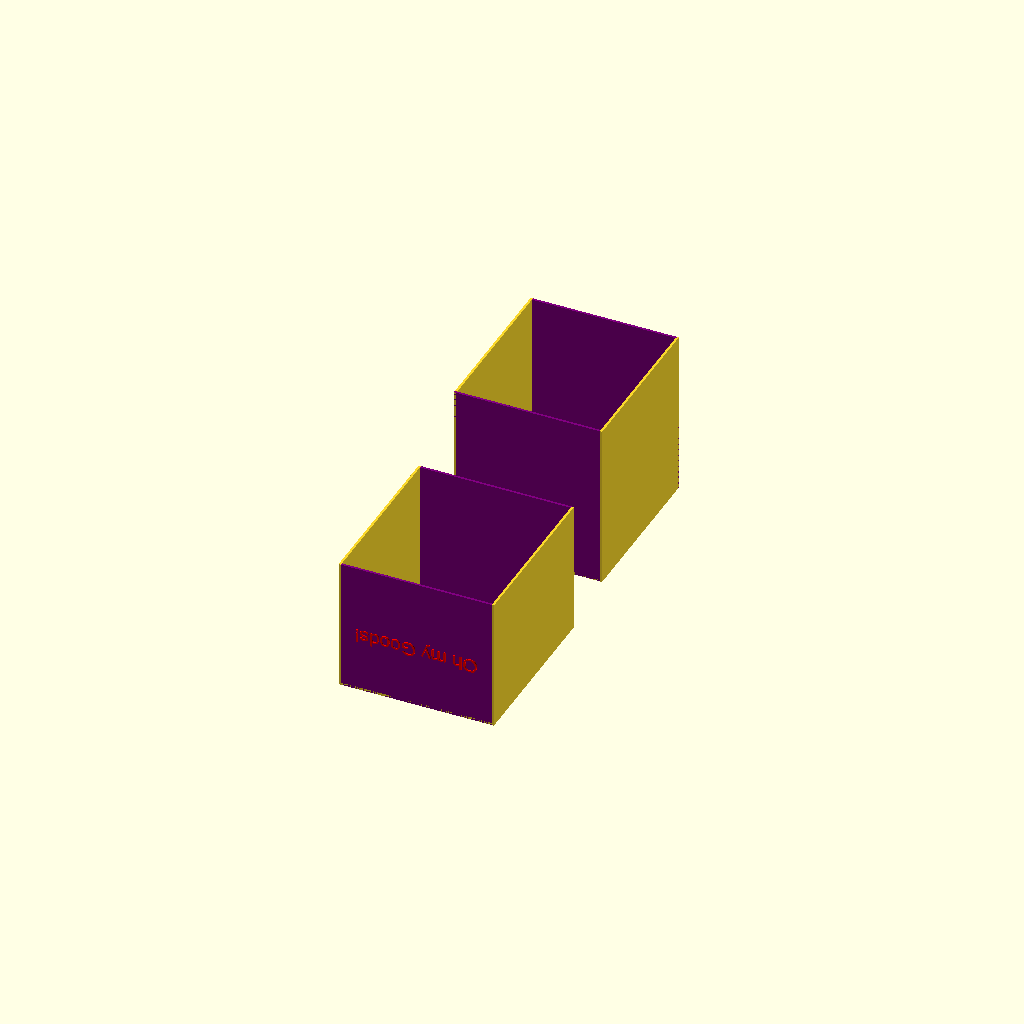
Cell 1: rendered with the file's own defaults.
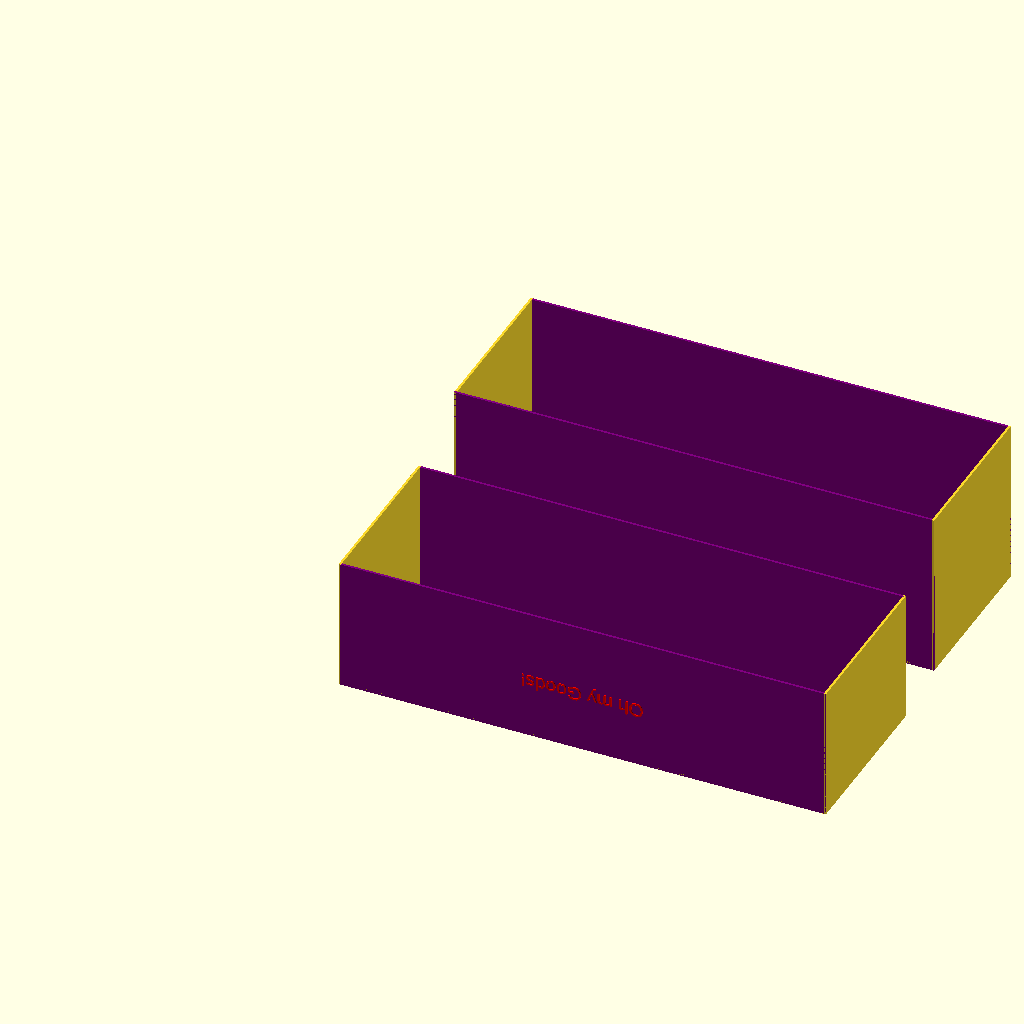
Cell 2: card_width = 200 (everything else at default).
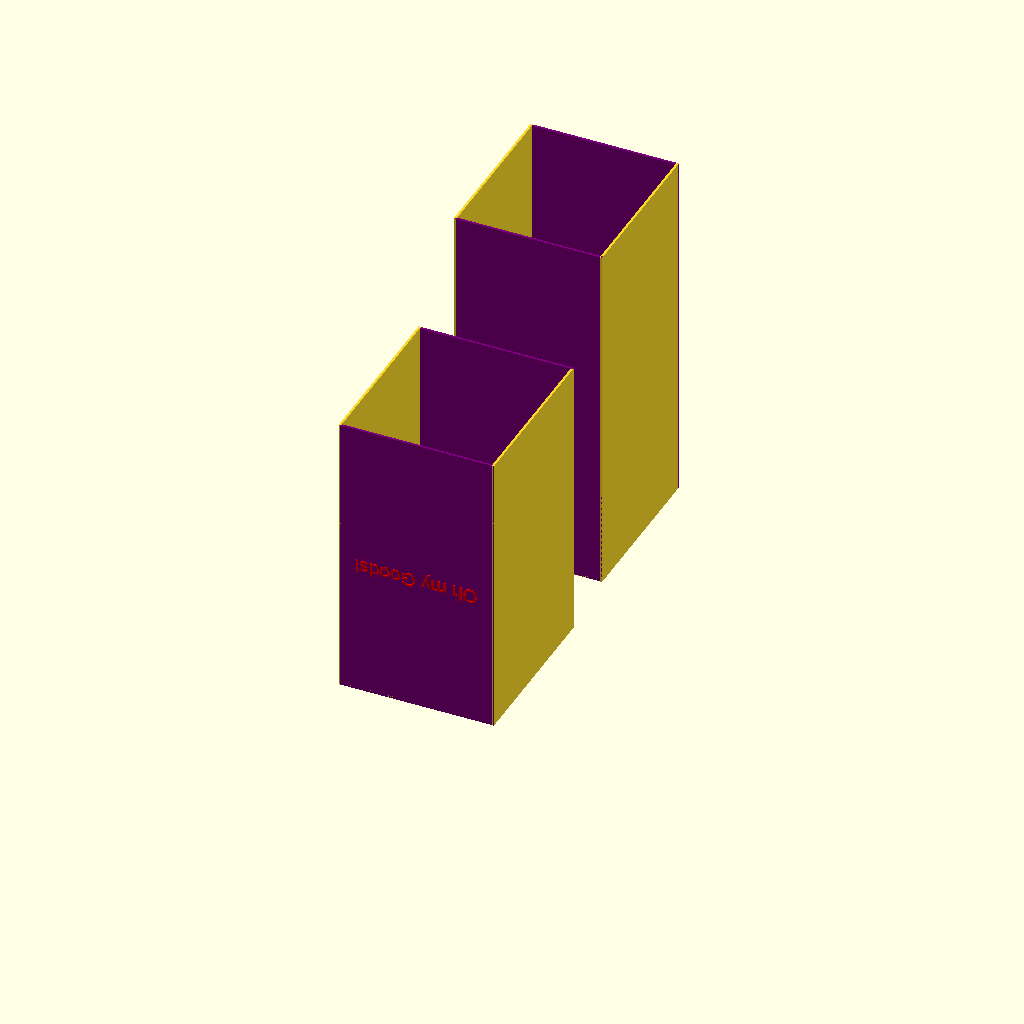
Cell 3: card_height = 200 (everything else at default).
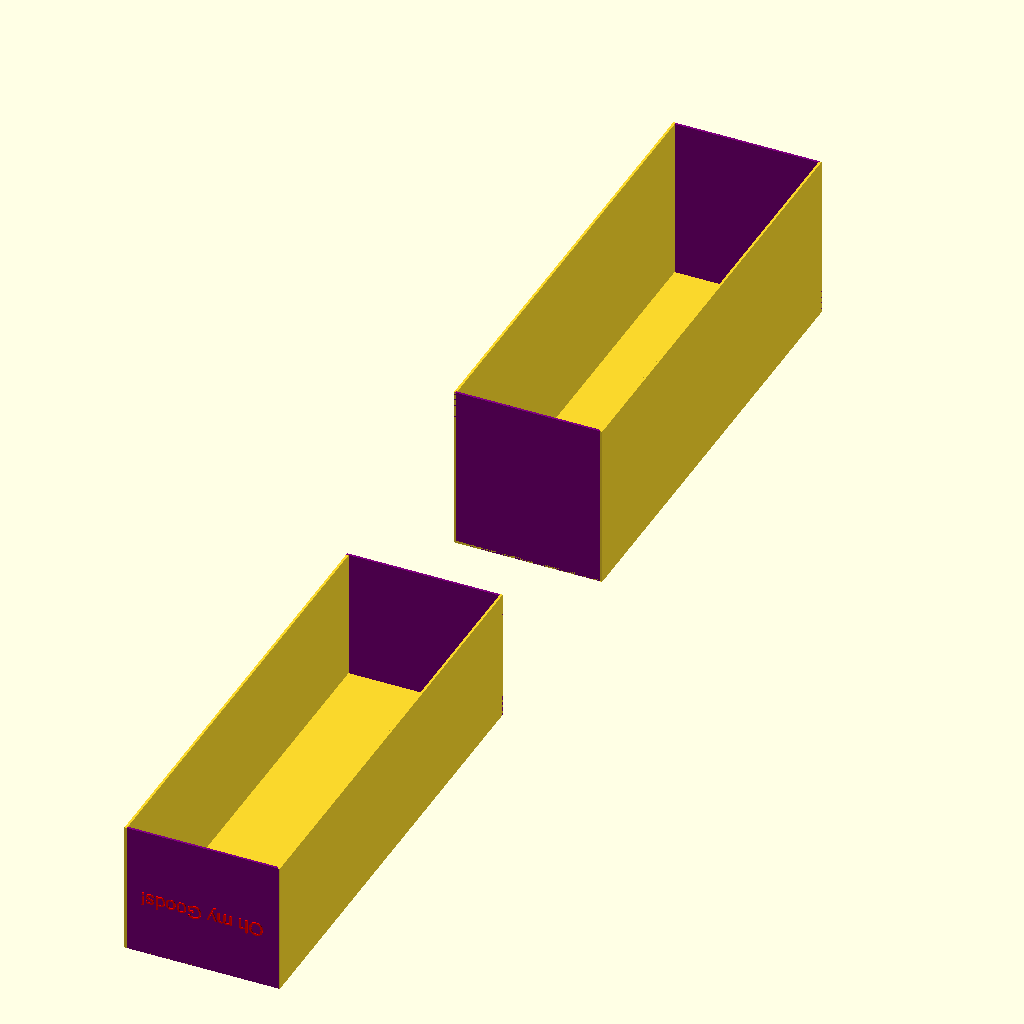
Cell 4 — box_depth set to 200, the other parameters unchanged.
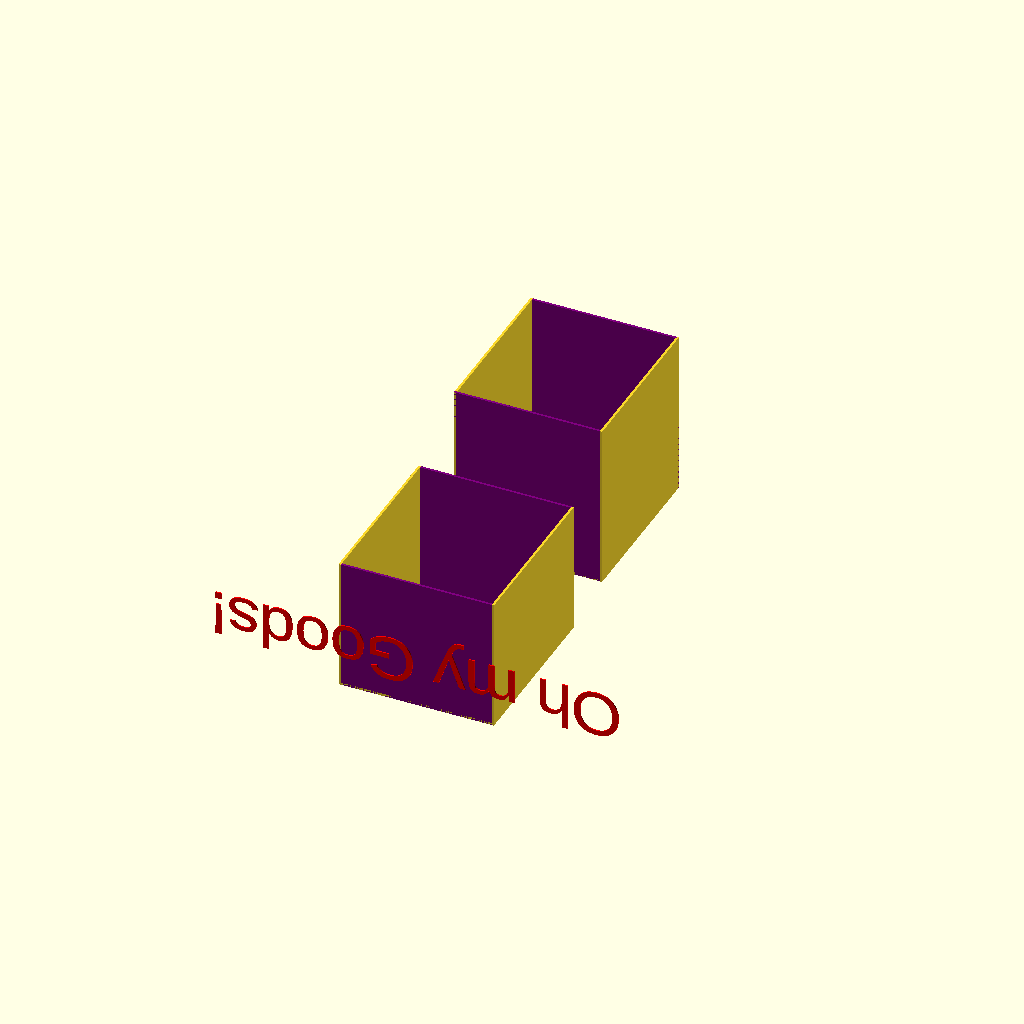
Cell 5: the same model with text_size = 20.
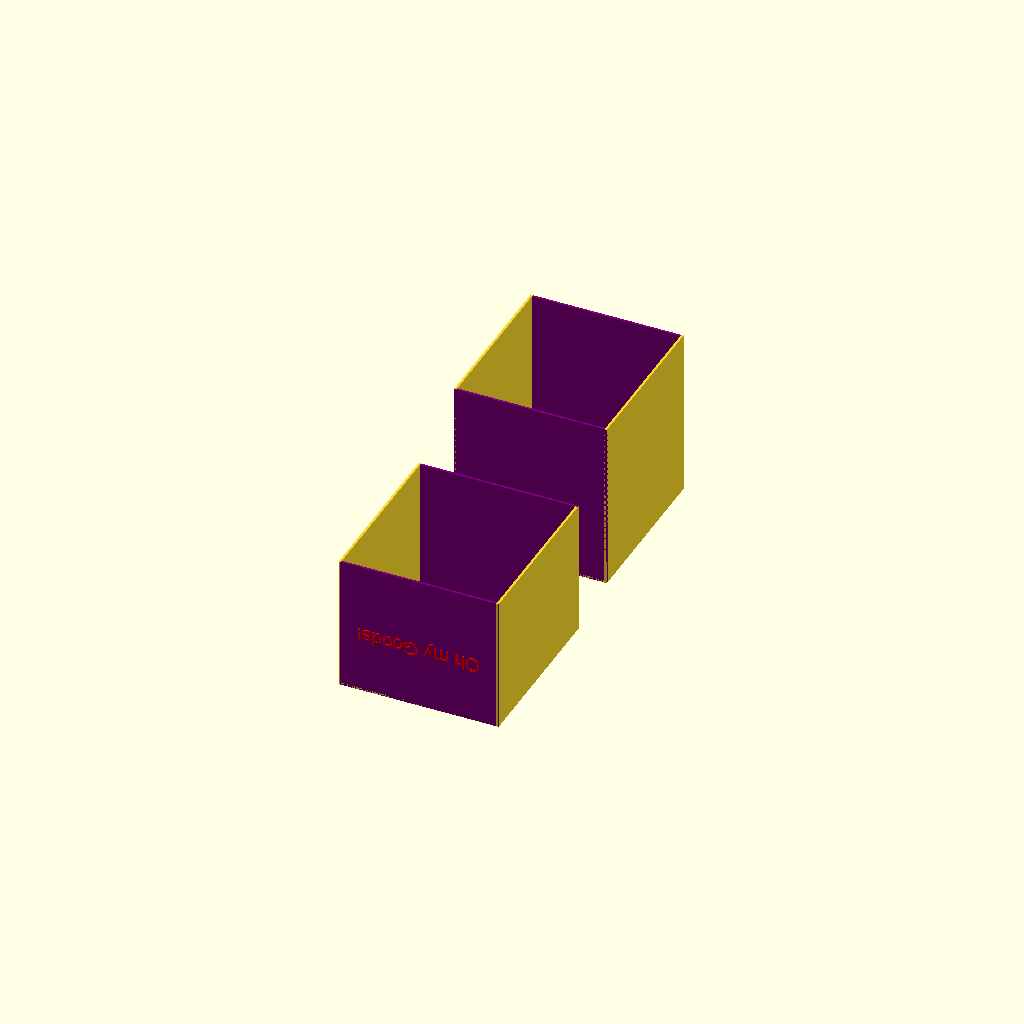
Cell 6: the same model with card_spacer = 4.
One fixed orthographic camera (rotation 55°, 0°, 25°; colour scheme Cornfield) for every cell.
The OpenSCAD source (inputs/thingiverse/files/thing-2826718/files/parametric-deck-box.scad):
//-----------------------------------------
// Customizable deck box by @satanin
//-----------------------------------------
// Card or sleeves data
card_width=59; //[10:200]
card_height=91; //[10:200]
box_depth=70; // [10:200]
//-----------------------------------------
// Which part do you want to print? Lid, box, all?
part="both"; // [both:"both","boxlid":"box lid","box":"box"]
// Gane text, leave empty to disable text
game1="Oh my Goods!";
// Text size
text_size=6; // [1:20]
//-----------------------------------------
// Do not edit beyond this unless you know
// what you do. :D
//-----------------------------------------
/* Hidden */
card_spacer=2;
box_wall=1;
box_separator=3;
width=card_width+card_spacer+(box_wall*2);
depth=box_depth;
height=card_height+card_spacer+box_wall;
box_height=height*75/100;
boxlid_height=height*60/100;
boxlid_width=width+box_separator;
boxlid_depth=depth+box_separator;



module fside(x,y,z,_offset) {
 	translate([0,_offset,0]){cube([x,y,z]);}
}

module lside(x,y,z,_offset) {
 	translate([_offset,0,0]){cube([x,y,z]);}
}

module box(){
	cube([width,depth,box_wall]);
	color("purple"){
		fside(width,box_wall,box_height,0);
		fside(width,box_wall,box_height,depth-box_wall);
	}
	lside(box_wall,depth,box_height,0);
	lside(box_wall,depth,box_height,width-box_wall);
	
}

module boxlid(){
	cube([boxlid_width,boxlid_depth,box_wall]);
	color("purple"){
		fside(boxlid_width,box_wall,boxlid_height,0);
		fside(boxlid_width,box_wall,boxlid_height,boxlid_depth-box_wall);
	}
	lside(box_wall,boxlid_depth,boxlid_height,0);
	lside(box_wall,boxlid_depth,boxlid_height,boxlid_width-box_wall);
	
	color("red"){
		translate([boxlid_width/2,0,boxlid_height/2]){
			rotate([-90,0,180]){
				linear_extrude(0.5){
					text(game1,size=text_size,halign="center");
					//text(game2);
				}
			}
		}
	}
}

if (part=="box"){
	box();
}
else if (part=="boxlid"){
	
		boxlid();
}
else {
	box();
	translate([0,-box_depth*1.5,0]){
		boxlid();
	}
}
Customizer parameters (derived from the source; name, type, default, range or options):
card_width: number, default 59, range 10 to 200
card_height: number, default 91, range 10 to 200
box_depth: number, default 70, range 10 to 200
part: string, default "both"
game1: string, default "Oh my Goods!"
text_size: number, default 6, range 1 to 20
card_spacer: number, default 2
box_wall: number, default 1
box_separator: number, default 3
